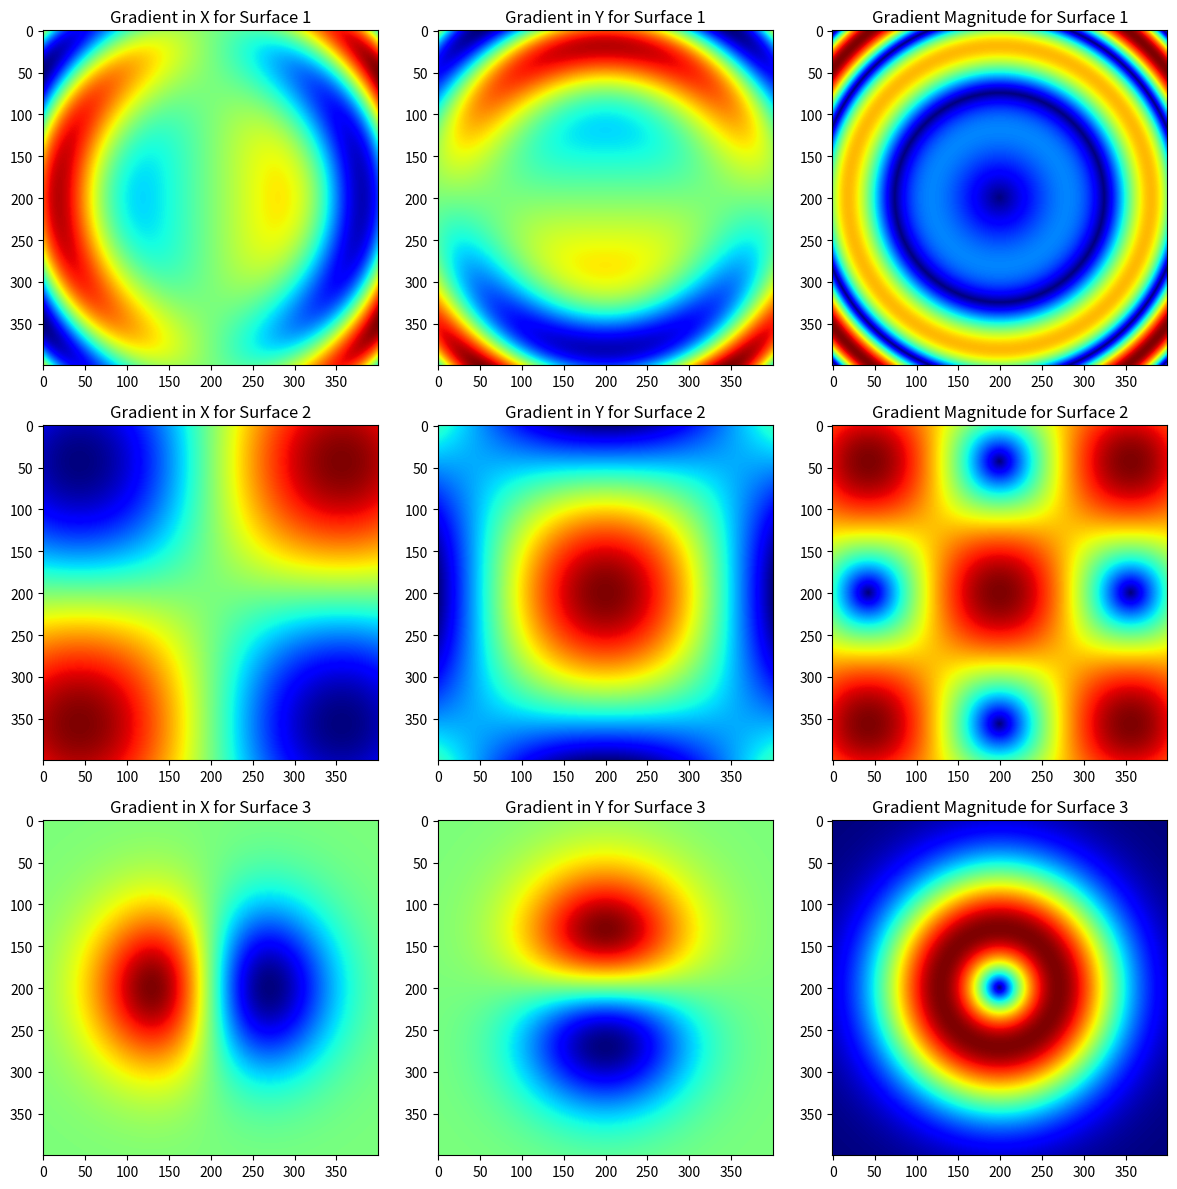

Here is the Python script that generated this plot:
import numpy as np
import matplotlib.pyplot as plt
from mpl_toolkits.mplot3d import Axes3D

# Створення сітки
x = np.linspace(-2, 2, 400)  # Діапазон x
y = np.linspace(-2, 2, 400)  # Діапазон y
X, Y = np.meshgrid(x, y)     # Сітка значень

# Формули для поверхонь
z1 = np.sin(X**2 + Y**2)                # Поверхня 1
z2 = np.cos(X) * np.sin(Y)              # Поверхня 2
z3 = np.exp(-(X**2 + Y**2))             # Поверхня 3

# Обчислення часткових похідних за X та Y (градієнти)
def compute_gradients(Z, X, Y):
    # Часткові похідні по X та Y за допомогою чисельних методів (різниця)
    dz_dx = np.gradient(Z, axis=1)  # Похідна за X
    dz_dy = np.gradient(Z, axis=0)  # Похідна за Y
    return dz_dx, dz_dy

# Для кожної поверхні розраховуємо градієнти
dz_dx_1, dz_dy_1 = compute_gradients(z1, X, Y)
dz_dx_2, dz_dy_2 = compute_gradients(z2, X, Y)
dz_dx_3, dz_dy_3 = compute_gradients(z3, X, Y)

# Обчислення величини градієнта (модуль вектора градієнта)
grad_magnitude_1 = np.sqrt(dz_dx_1**2 + dz_dy_1**2)
grad_magnitude_2 = np.sqrt(dz_dx_2**2 + dz_dy_2**2)
grad_magnitude_3 = np.sqrt(dz_dx_3**2 + dz_dy_3**2)

# Візуалізація мап градієнтів
fig = plt.figure(figsize=(12, 12))

# Мапа градієнтів по X (поверхня 1)
ax1 = fig.add_subplot(331)
ax1.imshow(dz_dx_1, cmap='jet')
ax1.set_title('Gradient in X for Surface 1')

# Мапа градієнтів по Y (поверхня 1)
ax2 = fig.add_subplot(332)
ax2.imshow(dz_dy_1, cmap='jet')
ax2.set_title('Gradient in Y for Surface 1')

# Мапа величини градієнта (поверхня 1)
ax3 = fig.add_subplot(333)
ax3.imshow(grad_magnitude_1, cmap='jet')
ax3.set_title('Gradient Magnitude for Surface 1')

# Мапа градієнтів по X (поверхня 2)
ax4 = fig.add_subplot(334)
ax4.imshow(dz_dx_2, cmap='jet')
ax4.set_title('Gradient in X for Surface 2')

# Мапа градієнтів по Y (поверхня 2)
ax5 = fig.add_subplot(335)
ax5.imshow(dz_dy_2, cmap='jet')
ax5.set_title('Gradient in Y for Surface 2')

# Мапа величини градієнта (поверхня 2)
ax6 = fig.add_subplot(336)
ax6.imshow(grad_magnitude_2, cmap='jet')
ax6.set_title('Gradient Magnitude for Surface 2')

# Мапа градієнтів по X (поверхня 3)
ax7 = fig.add_subplot(337)
ax7.imshow(dz_dx_3, cmap='jet')
ax7.set_title('Gradient in X for Surface 3')

# Мапа градієнтів по Y (поверхня 3)
ax8 = fig.add_subplot(338)
ax8.imshow(dz_dy_3, cmap='jet')
ax8.set_title('Gradient in Y for Surface 3')

# Мапа величини градієнта (поверхня 3)
ax9 = fig.add_subplot(339)
ax9.imshow(grad_magnitude_3, cmap='jet')
ax9.set_title('Gradient Magnitude for Surface 3')

plt.tight_layout()
plt.show()
